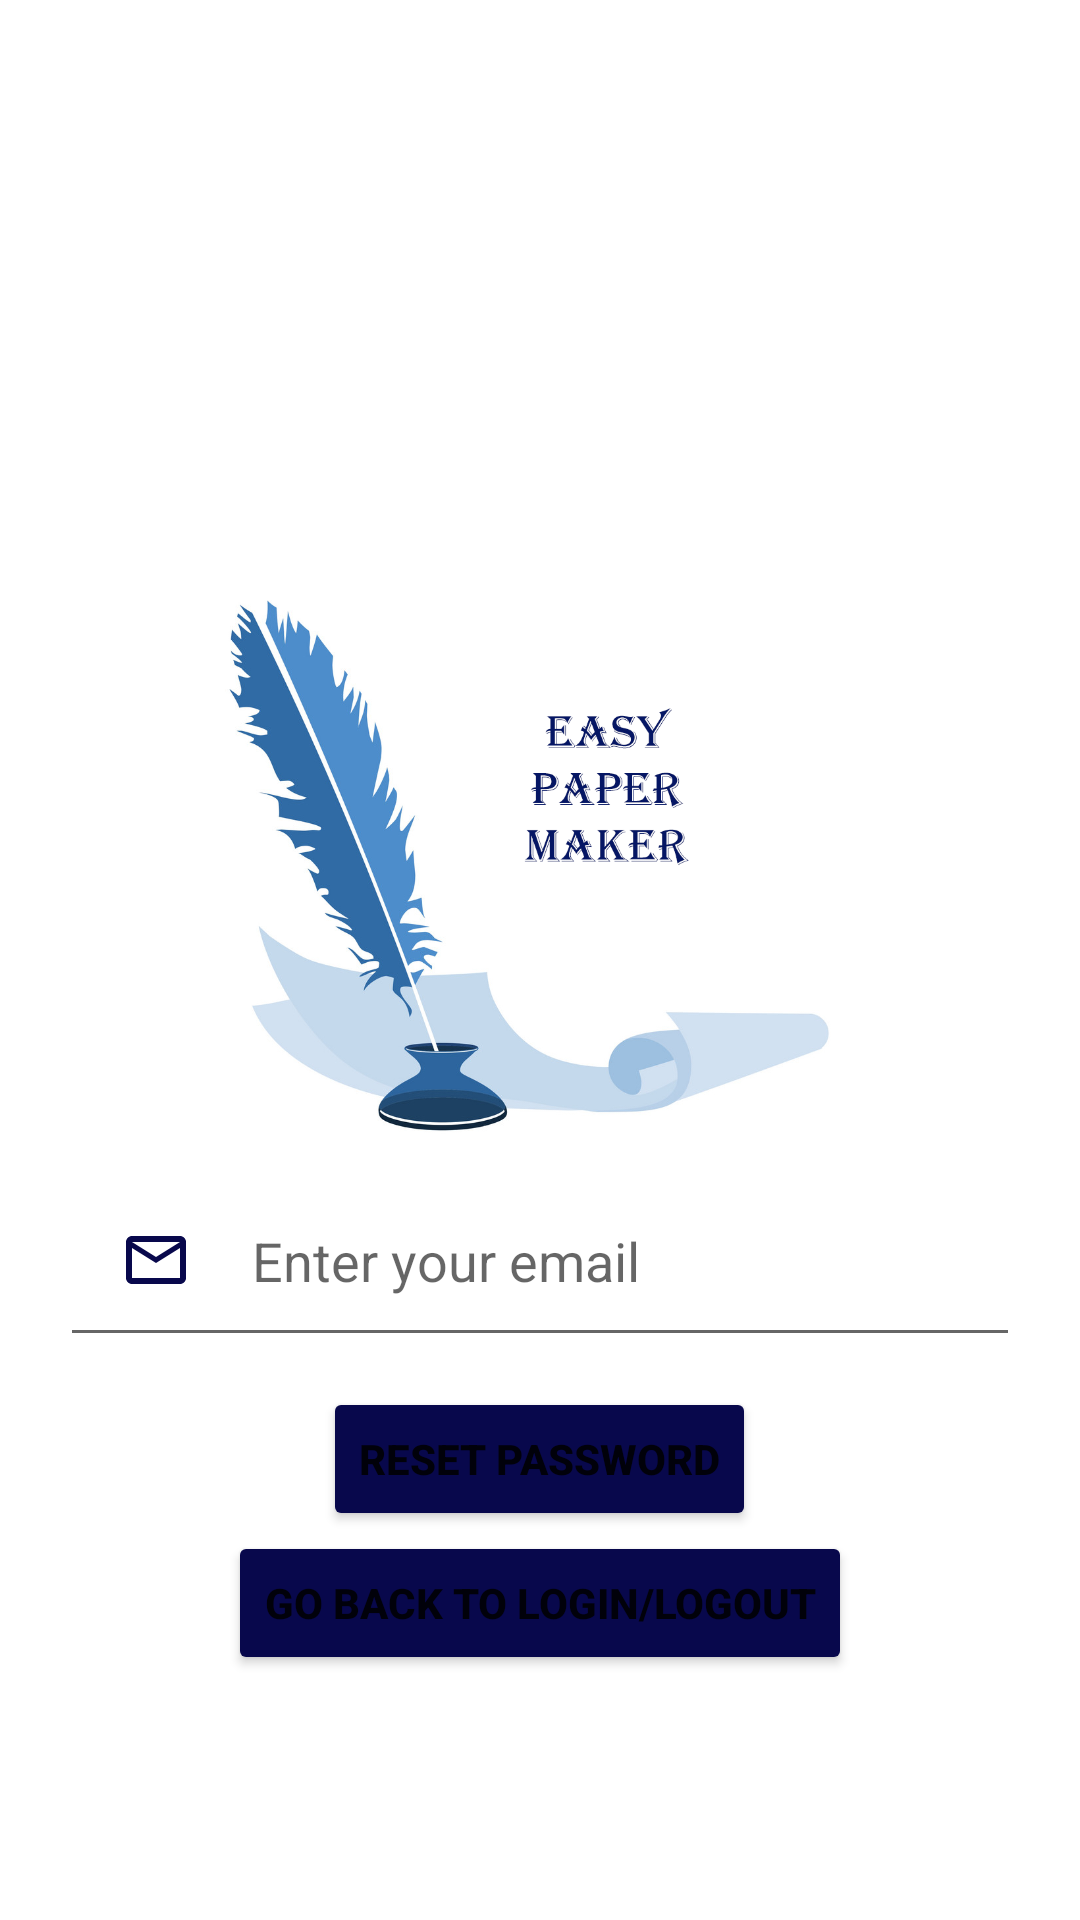

The Android layout XML behind this screen, and the referenced resources:
<!-- AndroidManifest.xml: application theme Theme.PaperMakerApp -->
<!-- res/layout/activity_reset_password.xml -->
<?xml version="1.0" encoding="utf-8"?>
<LinearLayout xmlns:android="http://schemas.android.com/apk/res/android"
    xmlns:app="http://schemas.android.com/apk/res-auto"
    xmlns:tools="http://schemas.android.com/tools"
    android:orientation="vertical"
    android:layout_width="match_parent"
    android:layout_height="match_parent"
    tools:context=".ResetPassword"
    android:paddingTop="200sp"
    android:paddingRight="10sp"
    android:paddingLeft="10sp"

    >

    <ImageView
        android:id="@+id/Img1"
        android:layout_width="wrap_content"
        android:layout_height="178dp"
        android:src="@drawable/paperlogo2"
        android:contentDescription="TODO" />

    <EditText
        android:id="@+id/txtresetemail"

        android:layout_width="match_parent"
        android:layout_height="wrap_content"
        android:layout_margin="10dp"
        android:drawableStart="@drawable/ic_outline_email_24"
        android:drawablePadding="20dp"
        android:hint="Enter your email"
        android:padding="20dp"



        android:importantForAutofill="yesExcludeDescendants"
        android:inputType="textEmailAddress" />
    <ProgressBar
        android:layout_width="wrap_content"
        android:layout_height="wrap_content"
        android:id="@+id/pbonresetscreen"
        android:layout_gravity="center"
        android:visibility="gone"
        tools:visibility="visible"

        >

    </ProgressBar>
    <Button
        android:onClick="resetpassword"
        android:id="@+id/btnreset"
        android:layout_width="wrap_content"
        android:layout_height="wrap_content"
        android:layout_gravity="center"
        android:backgroundTint="@color/Dark_blue"
        android:text="Reset Password"
        android:textStyle="bold"
         />
    <Button
        android:onClick="gobacktologin"
        android:id="@+id/btnback"
        android:layout_width="wrap_content"
        android:layout_height="wrap_content"
        android:layout_gravity="center"
        android:backgroundTint="@color/Dark_blue"
        android:text="Go back to Login/Logout"
        android:textStyle="bold"
        />
</LinearLayout>
<!-- resources referenced by this layout -->
<resources>
  <color name="Dark_blue">#FF08084C</color>
  <!-- drawable ic_outline_email_24 (drawable) -->
  <vector android:height="24dp" android:tint="#08084C"
      android:viewportHeight="24" android:viewportWidth="24"
      android:width="24dp" xmlns:android="http://schemas.android.com/apk/res/android">
      <path android:fillColor="@android:color/white" android:pathData="M22,6c0,-1.1 -0.9,-2 -2,-2L4,4c-1.1,0 -2,0.9 -2,2v12c0,1.1 0.9,2 2,2h16c1.1,0 2,-0.9 2,-2L22,6zM20,6l-8,5 -8,-5h16zM20,18L4,18L4,8l8,5 8,-5v10z"/>
  </vector>
  <!-- drawable paperlogo2: png bitmap (drawable, 226852 bytes) -->
  <style name="Theme.PaperMakerApp" parent="Theme.MaterialComponents.Light.DarkActionBar">
          
          <item name="colorPrimary">@color/Dark_blue</item>
          <item name="colorPrimaryVariant">@color/Dark_blue</item>
          <item name="colorOnPrimary">@color/white</item>
          
          <item name="colorSecondary">@color/teal_200</item>
          <item name="colorSecondaryVariant">@color/teal_700</item>
          <item name="colorOnSecondary">@color/black</item>
          
          <item name="android:statusBarColor">?attr/colorPrimaryVariant</item>
          
      </style>
  <color name="white">#FFFFFF</color>
  <color name="teal_200">#FF03DAC5</color>
  <color name="teal_700">#FF018786</color>
  <color name="black">#000000</color>
</resources>
